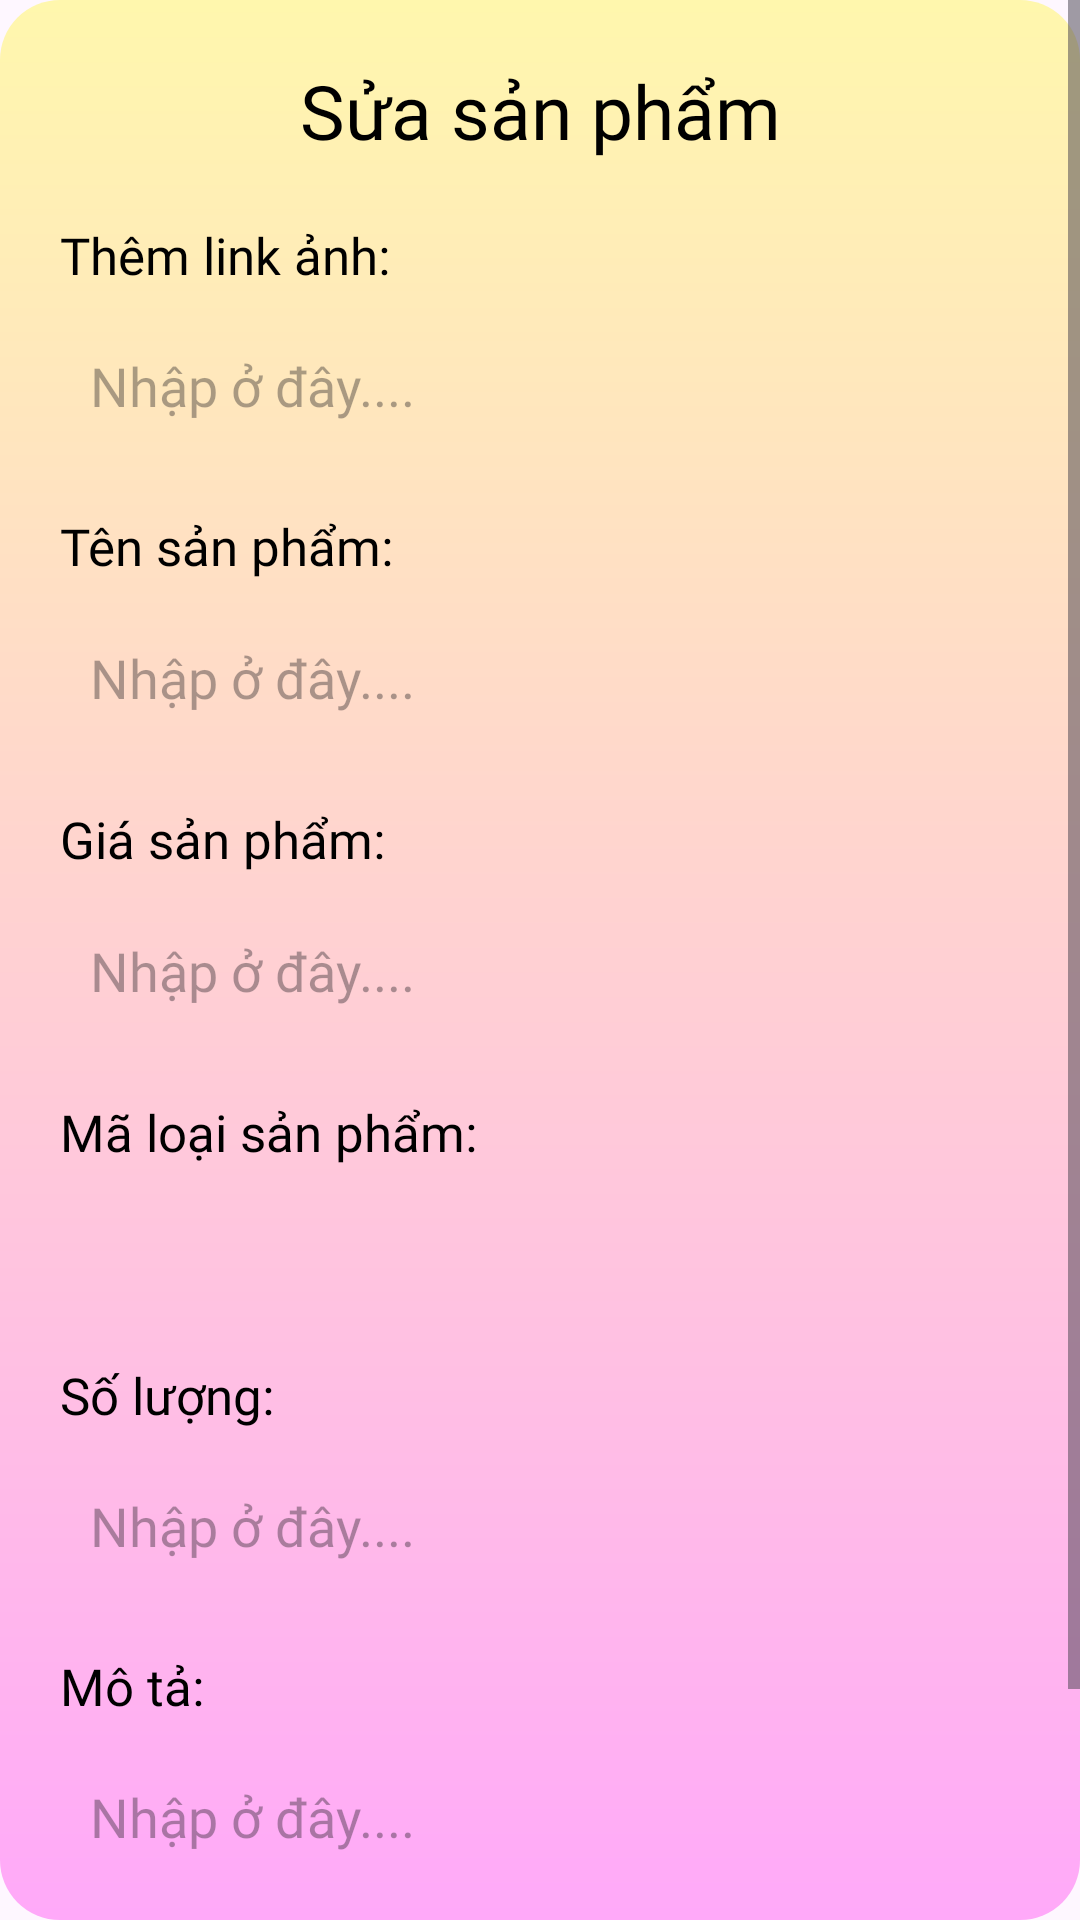

Here is an Android app screen rendered from its layout file. Give the layout XML and the strings, colors and styles it references.
<!-- AndroidManifest.xml: application theme Theme.TechWorld -->
<!-- res/layout/dialog_suasanpham.xml -->
<?xml version="1.0" encoding="utf-8"?>
<ScrollView xmlns:android="http://schemas.android.com/apk/res/android"
    xmlns:app="http://schemas.android.com/apk/res-auto"
    android:layout_width="match_parent"
    android:layout_height="match_parent"
    android:background="@drawable/nen_dialog_doan"
    android:orientation="vertical"
    >

    <LinearLayout
        android:layout_width="match_parent"
        android:layout_height="match_parent"
        android:orientation="vertical"
        android:padding="20sp">

        <TextView
            android:layout_width="match_parent"
            android:layout_height="wrap_content"
            android:fontFamily="@font/baloothambi2bold"
            android:gravity="center"
            android:text="Sửa sản phẩm"
            android:textColor="@color/black"
            android:textSize="25sp" />

        <TextView
            android:layout_width="match_parent"
            android:layout_height="wrap_content"
            android:layout_marginTop="20sp"
            android:fontFamily="@font/baloothambi2semibold"
            android:text="Thêm link ảnh: "
            android:textColor="@color/black"
            android:textSize="17sp" />

        <com.google.android.material.textfield.TextInputEditText
            android:id="@+id/ed_Up_Anh_San_Pham"
            android:layout_width="match_parent"
            android:layout_height="wrap_content"
            android:layout_marginTop="10sp"
            android:background="@drawable/vien_input_doan"
            android:fontFamily="@font/baloothambi2semibold"
            android:hint="Nhập ở đây...."
            android:padding="10sp" />

        <TextView
            android:layout_width="match_parent"
            android:layout_height="wrap_content"
            android:layout_marginTop="20sp"
            android:fontFamily="@font/baloothambi2semibold"
            android:text="Tên sản phẩm: "
            android:textColor="@color/black"
            android:textSize="17sp" />

        <com.google.android.material.textfield.TextInputEditText
            android:id="@+id/edten_san_pham"
            android:layout_width="match_parent"
            android:layout_height="45sp"
            android:layout_marginTop="10sp"
            android:background="@drawable/vien_input_doan"
            android:fontFamily="@font/baloothambi2semibold"
            android:hint="Nhập ở đây...."
            android:padding="10sp" />


        <TextView
            android:layout_width="match_parent"
            android:layout_height="wrap_content"
            android:layout_marginTop="20sp"
            android:fontFamily="@font/baloothambi2semibold"
            android:text="Giá sản phẩm: "
            android:textColor="@color/black"
            android:textSize="17sp" />


        <com.google.android.material.textfield.TextInputEditText
            android:id="@+id/edgia_san_pham"
            android:layout_width="match_parent"
            android:layout_height="45sp"
            android:layout_marginTop="10sp"
            android:background="@drawable/vien_input_doan"
            android:fontFamily="@font/baloothambi2semibold"
            android:hint="Nhập ở đây...."
            android:padding="10sp" />


        <TextView
            android:layout_width="match_parent"
            android:layout_height="wrap_content"
            android:layout_marginTop="20sp"
            android:fontFamily="@font/baloothambi2semibold"
            android:text="Mã loại sản phẩm: "
            android:textColor="@color/black"
            android:textSize="17sp" />

        <Spinner
            android:id="@+id/spnma_loai_san_pham"
            android:layout_width="match_parent"
            android:layout_height="45sp"

            android:background="@drawable/vien_input_doan" />
        <TextView
            android:layout_width="match_parent"
            android:layout_height="wrap_content"
            android:layout_marginTop="20sp"
            android:fontFamily="@font/baloothambi2semibold"
            android:text="Số lượng: "
            android:textColor="@color/black"
            android:textSize="17sp" />

        <com.google.android.material.textfield.TextInputEditText
            android:id="@+id/edsoluong"
            android:layout_width="match_parent"
            android:layout_height="wrap_content"
            android:layout_marginTop="10sp"
            android:background="@drawable/vien_input_doan"
            android:fontFamily="@font/baloothambi2semibold"
            android:hint="Nhập ở đây...."
            android:padding="10sp" />
        <TextView
            android:layout_width="match_parent"
            android:layout_height="wrap_content"
            android:layout_marginTop="20sp"
            android:fontFamily="@font/baloothambi2semibold"
            android:text="Mô tả: "
            android:textColor="@color/black"
            android:textSize="17sp" />

        <com.google.android.material.textfield.TextInputEditText
            android:id="@+id/edmo_ta"
            android:layout_width="match_parent"
            android:layout_height="wrap_content"
            android:layout_marginTop="10sp"
            android:background="@drawable/vien_input_doan"
            android:fontFamily="@font/baloothambi2semibold"
            android:hint="Nhập ở đây...."
            android:padding="10sp" />

        <FrameLayout
            android:layout_width="match_parent"
            android:layout_height="wrap_content"
            android:layout_gravity="center"
            android:layout_marginTop="25sp"
            android:padding="5sp">

            <Button
                android:id="@+id/btnhuy_suasp"
                android:layout_width="150sp"
                android:layout_height="35sp"
                android:layout_marginTop="10sp"
                android:background="@drawable/khung_button"
                android:text="Hủy"
                android:textAllCaps="false" />

            <Button
                android:id="@+id/btnsuasp"
                android:layout_width="150sp"
                android:layout_height="35sp"
                android:layout_gravity="end"
                android:layout_marginTop="10sp"
                android:background="@drawable/khung_button"
                android:text="Cập nhật"
                android:textAllCaps="false"
                android:textColor="@color/vang_nhat" />
        </FrameLayout>
    </LinearLayout>
</ScrollView>
<!-- resources referenced by this layout -->
<resources>
  <!-- drawable khung_button (drawable) -->
  <?xml version="1.0" encoding="utf-8"?>
  <shape xmlns:android="http://schemas.android.com/apk/res/android">
      <corners android:radius="30sp"/>
      <stroke
          android:width="30dp"
          android:color="@color/vang_nhat" />
      <solid android:color="@color/vang_nhat" />
  </shape>
  <!-- drawable nen_dialog_doan (drawable) -->
  <?xml version="1.0" encoding="utf-8"?>
  <shape xmlns:android="http://schemas.android.com/apk/res/android">
      <corners android:radius="20sp"/>
      <gradient android:type="linear"
          android:angle="50"
          android:startColor="#FFF7AD"
          android:endColor="#FFA9F9"/>
  </shape>
  <style name="Theme.TechWorld" parent="Base.Theme.TechWorld" />
  <style name="Base.Theme.TechWorld" parent="Theme.Material3.DayNight.NoActionBar">
          
          
      </style>
  <!-- not gathered from this repository: default colours our renderer supplied (Android Studio template values) -->
  <color name="black">#FF000000</color>
</resources>
